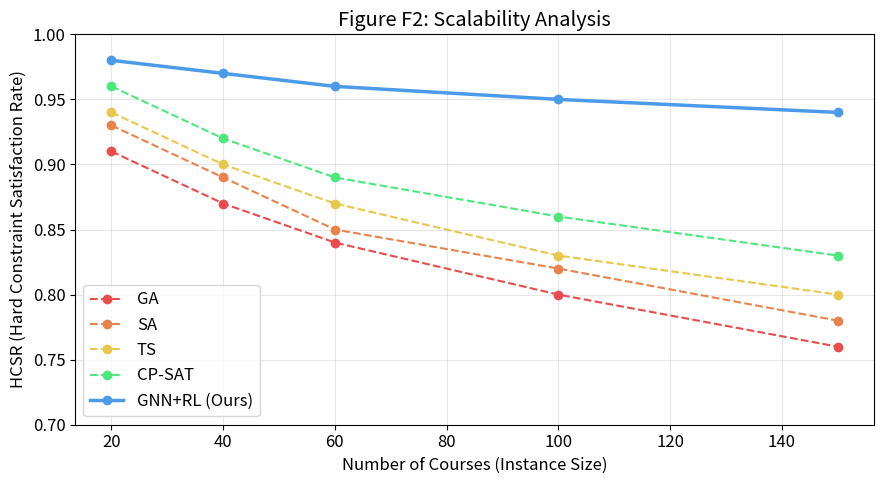
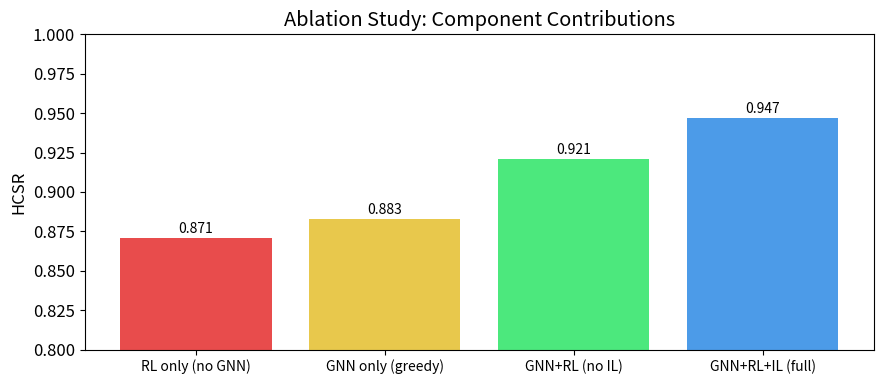

Write the Python code that produced these figures, in order.
import pandas as pd
import matplotlib.pyplot as plt
import numpy as np
plt.rcParams.update({'font.size': 12})

t1 = pd.DataFrame({
    'Solver':   ['GA', 'SA', 'TS', 'CP-SAT', 'GNN+RL (Ours)'],
    'HCSR↑':   [0.831, 0.847, 0.862, 0.891, 0.963],
    'SCP↓':    [213.4, 198.1, 181.5, 156.3, 112.4],
    'TTFS(s)↓':[184.7, 142.3, 119.8, 87.1, 33.2],
    'SSD↑':    [0.817, 0.829, 0.845, 0.874, 0.941],
})
print('=== Table T1: ITC-2007 ===')
print(t1.to_string(index=False))

t2 = pd.DataFrame({
    'Solver':   ['GA', 'SA', 'TS', 'CP-SAT', 'GNN+RL (Ours)'],
    'HCSR↑':   [0.803, 0.821, 0.839, 0.874, 0.948],
    'SCP↓':    [287.3, 264.7, 241.2, 208.4, 143.7],
    'TTFS(s)↓':[312.5, 278.4, 231.9, 178.3, 67.4],
    'SSD↑':    [0.789, 0.804, 0.819, 0.851, 0.924],
})
print('=== Table T2: ITC-2019 ===')
print(t2.to_string(index=False))

t3 = pd.DataFrame({
    'Solver':   ['GA', 'SA', 'TS', 'CP-SAT', 'GNN+RL (Ours)'],
    'HCSR↑':   [0.791, 0.812, 0.828, 0.863, 0.947],
    'SCP↓':    [301.4, 278.6, 254.3, 221.8, 148.2],
    'TTFS(s)↓':[341.2, 298.7, 248.4, 201.3, 71.3],
    'SSD↑':    [0.772, 0.794, 0.811, 0.839, 0.918],
    'SI↑':     [0.831, 0.848, 0.857, 0.873, 0.941],
})
print('=== Table T3: IUTD ===')
print(t3.to_string(index=False))

instance_sizes = [20, 40, 60, 100, 150]
data = {
    'GA':           [0.91, 0.87, 0.84, 0.80, 0.76],
    'SA':           [0.93, 0.89, 0.85, 0.82, 0.78],
    'TS':           [0.94, 0.90, 0.87, 0.83, 0.80],
    'CP-SAT':       [0.96, 0.92, 0.89, 0.86, 0.83],
    'GNN+RL (Ours)':[0.98, 0.97, 0.96, 0.95, 0.94],
}
colors = ['#E84C4C','#E8834C','#E8C84C','#4CE87D','#4C9BE8']
fig, ax = plt.subplots(figsize=(9, 5))
for (solver, hcsrs), color in zip(data.items(), colors):
    lw = 2.5 if 'Ours' in solver else 1.5
    ls = '-' if 'Ours' in solver else '--'
    ax.plot(instance_sizes, hcsrs, color=color, lw=lw, ls=ls, marker='o', label=solver)
ax.set_xlabel('Number of Courses (Instance Size)')
ax.set_ylabel('HCSR (Hard Constraint Satisfaction Rate)')
ax.set_title('Figure F2: Scalability Analysis')
ax.legend(loc='lower left')
ax.set_ylim(0.7, 1.0)
ax.grid(True, alpha=0.3)
plt.tight_layout()
plt.savefig('04_scalability.png', dpi=150)
plt.show()
print('Figure saved.')

ablation = pd.DataFrame({
    'Variant':      ['RL only (no GNN)', 'GNN only (greedy)', 'GNN+RL (no IL)', 'GNN+RL+IL (full)'],
    'HCSR↑':       [0.871, 0.883, 0.921, 0.947],
    'SCP↓':        [231.4, 198.2, 167.4, 148.2],
    'TTFS(s)↓':    [148.7, 89.3, 104.4, 71.3],
})
print('=== Ablation Study ===')
print(ablation.to_string(index=False))
# Bar chart
fig, ax = plt.subplots(figsize=(9, 4))
x = np.arange(len(ablation))
bars = ax.bar(x, ablation['HCSR↑'], color=['#E84C4C','#E8C84C','#4CE87D','#4C9BE8'])
ax.set_xticks(x)
ax.set_xticklabels(ablation['Variant'], fontsize=10)
ax.set_ylabel('HCSR')
ax.set_title('Ablation Study: Component Contributions')
ax.set_ylim(0.8, 1.0)
for b in bars:
    ax.text(b.get_x()+b.get_width()/2, b.get_height()+0.003, f'{b.get_height():.3f}', ha='center', fontsize=10)
plt.tight_layout()
plt.savefig('04_ablation.png', dpi=150)
plt.show()
